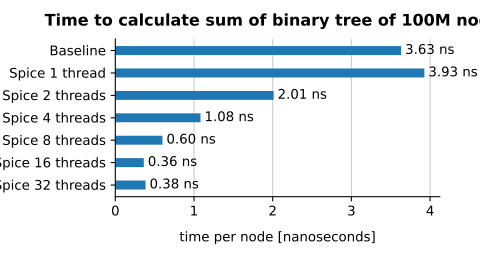

Data behind this chart, as committed beside it:
Baseline, 3.6320248672
Spice 1 thread, 3.927
Spice 2 threads, 2.012
Spice 4 threads, 1.083
Spice 8 threads, 0.5993
Spice 16 threads, 0.3625
Spice 32 threads, 0.3844
